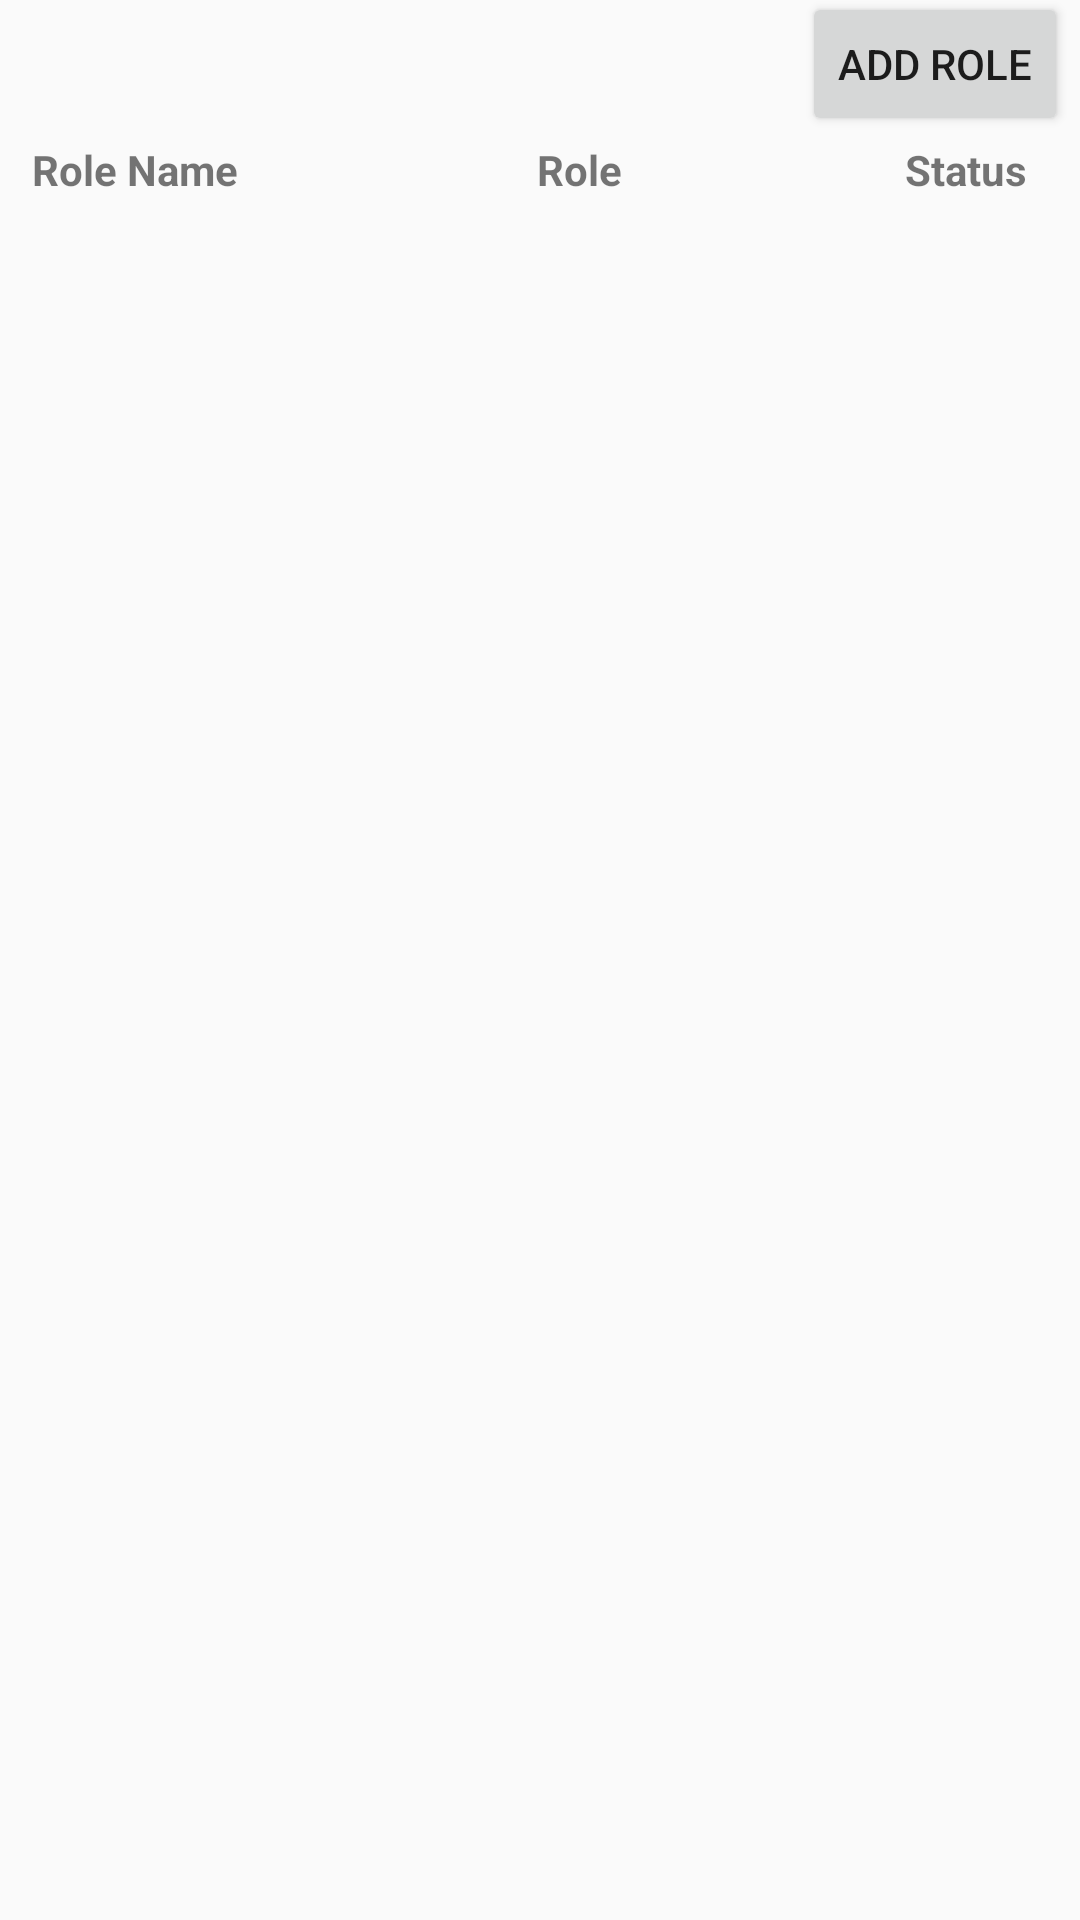

Write the Android layout XML for this screen, with the resource values it uses.
<!-- AndroidManifest.xml: application theme AppTheme -->
<!-- res/layout/activity_role_management.xml -->
<?xml version="1.0" encoding="utf-8"?>
<RelativeLayout xmlns:android="http://schemas.android.com/apk/res/android"
    android:layout_width="match_parent"
    android:layout_height="match_parent"
    android:minHeight="?android:attr/listPreferredItemHeight"
    android:descendantFocusability="blocksDescendants"
   >

    <TextView
        android:id="@+id/textView44"
        android:layout_width="111dp"
        android:layout_height="wrap_content"
        android:layout_alignParentStart="true"
        android:layout_alignParentTop="true"
        android:layout_alignParentEnd="true"
        android:layout_centerHorizontal="true"
        android:layout_marginStart="292dp"
        android:layout_marginTop="47dp"
        android:layout_marginEnd="8dp"
        android:text="Status"
        android:textAlignment="center"
        android:textStyle="bold" />

    <TextView
        android:id="@+id/textView43"
        android:layout_width="111dp"
        android:layout_height="wrap_content"
        android:layout_alignParentStart="true"
        android:layout_alignParentTop="true"
        android:layout_centerHorizontal="true"
        android:layout_marginStart="179dp"
        android:layout_marginTop="47dp"
        android:text="Role "
        android:textStyle="bold" />

    <ListView
        android:id="@+id/list_role"
        android:layout_width="match_parent"
        android:layout_height="match_parent"
        android:layout_alignParentStart="true"
        android:layout_marginTop="190px">

    </ListView>

    <Button
        android:id="@+id/addrole"
        android:layout_width="wrap_content"
        android:layout_height="wrap_content"
        android:layout_alignParentTop="true"
        android:layout_alignParentEnd="true"
        android:layout_marginTop="-3dp"
        android:layout_marginEnd="4dp"
        android:text="add role" />

    <TextView
        android:id="@+id/textView42"
        android:layout_width="90dp"
        android:layout_height="wrap_content"
        android:layout_alignParentStart="true"
        android:layout_alignParentTop="true"
        android:layout_marginTop="47dp"
        android:text="Role Name"
        android:textAlignment="center"
        android:textStyle="bold" />


</RelativeLayout>
<!-- resources referenced by this layout -->
<resources>
  <style name="AppTheme" parent="Theme.AppCompat.Light.DarkActionBar">
          
          <item name="colorPrimary">@color/colorPrimary</item>
          <item name="colorPrimaryDark">@color/colorPrimaryDark</item>
          <item name="colorAccent">@color/colorAccent</item>
      </style>
  <color name="colorPrimary">#008577</color>
  <color name="colorPrimaryDark">#00574B</color>
  <color name="colorAccent">#D81B57</color>
</resources>
